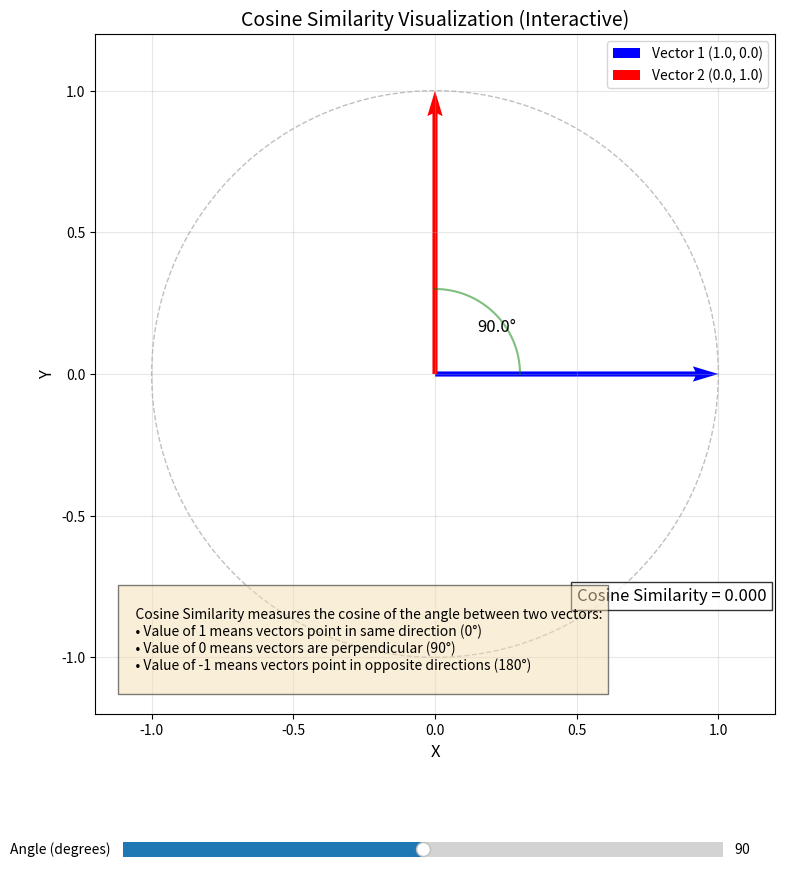

Generate this figure with matplotlib:
import numpy as np
import matplotlib.pyplot as plt
from matplotlib.widgets import Slider

# Create figure and axis
fig, ax = plt.subplots(figsize=(10, 10))
plt.subplots_adjust(bottom=0.2)  # Make room for slider

# Create a circle to show unit vectors
circle = plt.Circle((0, 0), 1, fill=False, color='gray', linestyle='--', alpha=0.5)
ax.add_artist(circle)

# Initial angle in degrees
initial_angle = 90

def update(angle_deg):
    ax.cla()  # Clear axis
    
    # Redraw circle
    circle = plt.Circle((0, 0), 1, fill=False, color='gray', linestyle='--', alpha=0.5)
    ax.add_artist(circle)
    
    # Convert angle to radians
    angle_rad = np.radians(angle_deg)
    
    # Define vectors
    v1 = np.array([1.0, 0.0])  # First vector along x-axis
    v2 = np.array([np.cos(angle_rad), np.sin(angle_rad)])  # Second vector at angle
    
    # Calculate cosine similarity
    cos_sim = np.dot(v1, v2) / (np.linalg.norm(v1) * np.linalg.norm(v2))
    
    # Plot vectors
    ax.quiver(0, 0, v1[0], v1[1], angles='xy', scale_units='xy', scale=1, color='blue',
             label=f'Vector 1 ({v1[0]:.1f}, {v1[1]:.1f})')
    ax.quiver(0, 0, v2[0], v2[1], angles='xy', scale_units='xy', scale=1, color='red',
             label=f'Vector 2 ({v2[0]:.1f}, {v2[1]:.1f})')
    
    # Add arc to show angle
    angle_range = np.linspace(0, angle_rad, 100)
    radius = 0.3
    ax.plot(radius * np.cos(angle_range), radius * np.sin(angle_range), 'g-', alpha=0.5)
    
    # Add text annotations
    ax.text(radius/2, radius/2, f'{angle_deg:.1f}°', fontsize=12)
    ax.text(0.5, -0.8, f'Cosine Similarity = {cos_sim:.3f}', fontsize=12,
           bbox=dict(facecolor='white', alpha=0.8))
    
    # Customize plot
    ax.grid(True, alpha=0.3)
    ax.set_aspect('equal')
    ax.set_xlim(-1.2, 1.2)
    ax.set_ylim(-1.2, 1.2)
    ax.set_title('Cosine Similarity Visualization (Interactive)', fontsize=14)
    ax.set_xlabel('X', fontsize=12)
    ax.set_ylabel('Y', fontsize=12)
    ax.legend(loc='upper right')
    
    # Add explanation text
    explanation = """
    Cosine Similarity measures the cosine of the angle between two vectors:
    • Value of 1 means vectors point in same direction (0°)
    • Value of 0 means vectors are perpendicular (90°)
    • Value of -1 means vectors point in opposite directions (180°)
    """
    ax.text(-1.1, -1.1, explanation, fontsize=10, bbox=dict(facecolor='wheat', alpha=0.5))
    
    fig.canvas.draw_idle()

# Create slider axis
slider_ax = plt.axes([0.2, 0.05, 0.6, 0.03])
angle_slider = Slider(
    ax=slider_ax,
    label='Angle (degrees)',
    valmin=0,
    valmax=180,
    valinit=initial_angle,
    valstep=1
)

# Update function for slider
angle_slider.on_changed(update)

# Initial plot
update(initial_angle)

plt.show() 